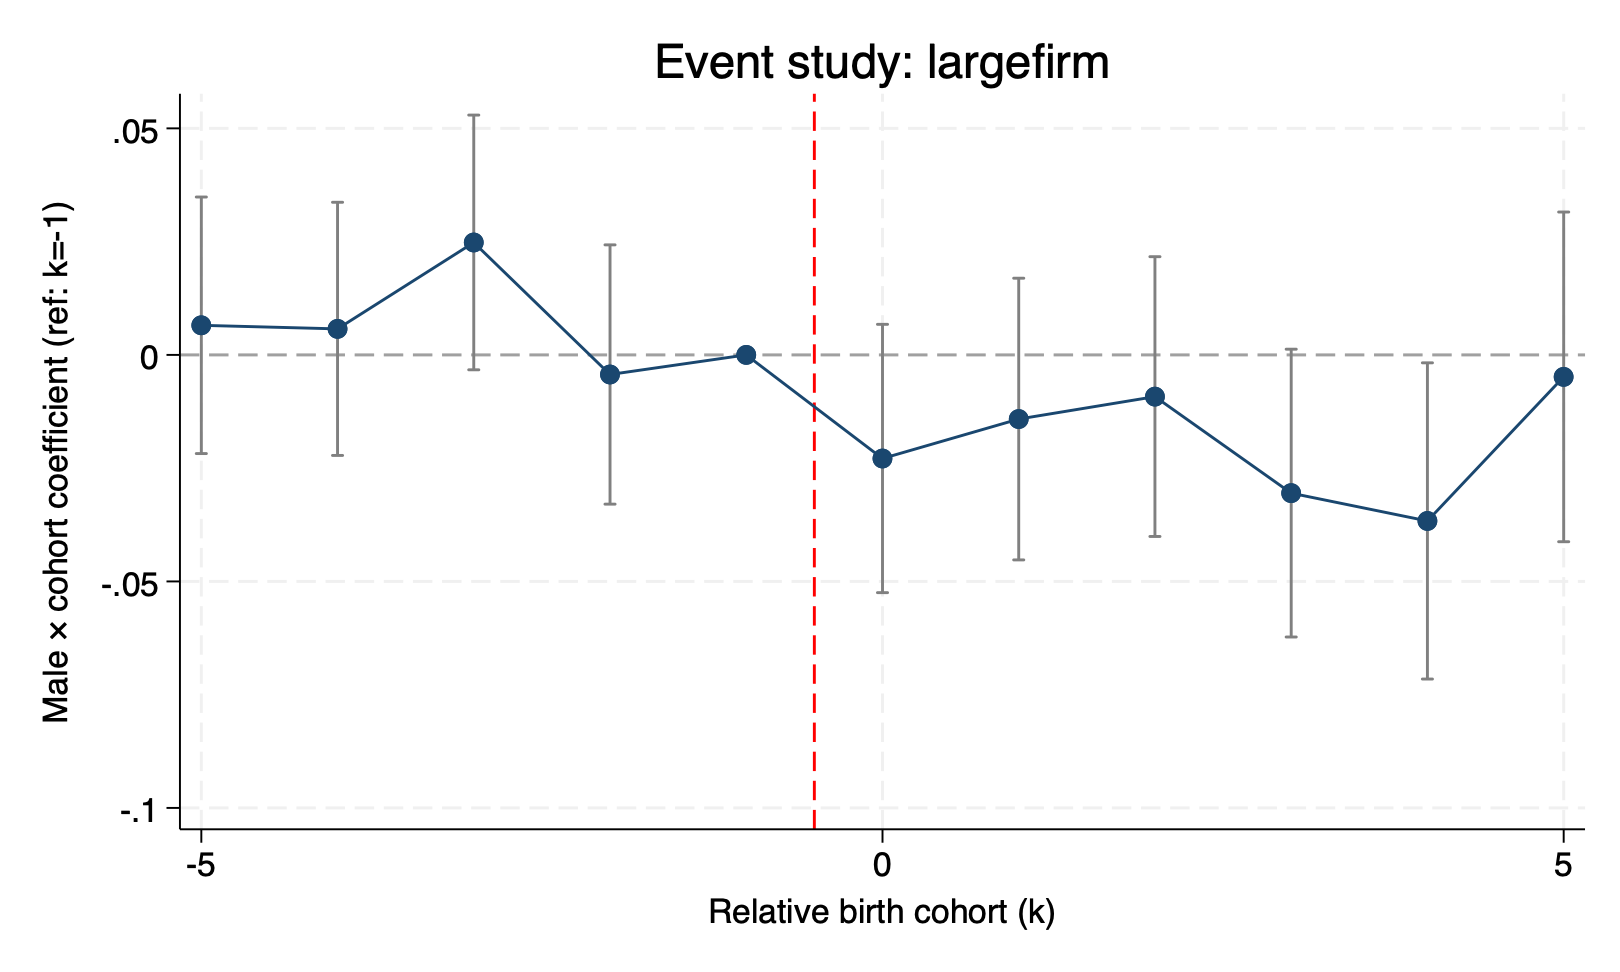

Values plotted in this chart, from the file beside it:
outcome, rel_cohort, beta, se, lb, ub
largefirm, -5, 0.006532, 0.01444, -0.02178, 0.03484
largefirm, -4, 0.005741, 0.01426, -0.0222, 0.03368
largefirm, -3, 0.02482, 0.01434, -0.003298, 0.05293
largefirm, -2, -0.004328, 0.0146, -0.03294, 0.02428
largefirm, -1, 0, 0, 0, 0
largefirm, 0, -0.02287, 0.01511, -0.05248, 0.006742
largefirm, 1, -0.01416, 0.01586, -0.04525, 0.01692
largefirm, 2, -0.009206, 0.01575, -0.04008, 0.02167
largefirm, 3, -0.03051, 0.01621, -0.06227, 0.001258
largefirm, 4, -0.03665, 0.0178, -0.07155, -0.001758
largefirm, 5, -0.004853, 0.01856, -0.04124, 0.03153
